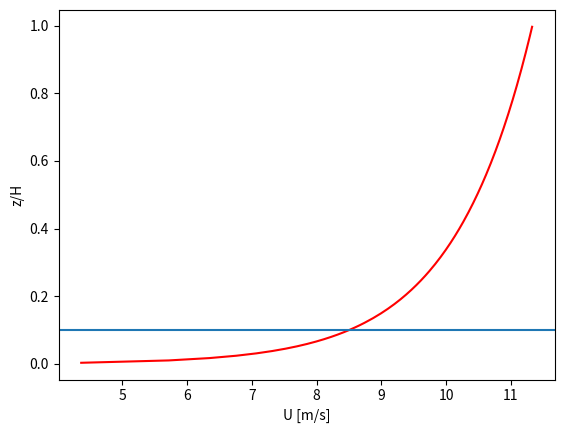

This chart was generated by the following Python code:
import numpy as np
import matplotlib.pyplot as plt

z0 = 10**(-4)
zhub = 0.1

Nz = 144

uhub = 8.5
kappa = 0.4

utau = uhub*kappa/(np.log(10**3))

z = np.linspace(0, 1, num=Nz*2+1)
zcc = z[1::2]
u = utau/kappa*np.log(zcc/z0)

plt.close('all')
plt.figure()
plt.plot(u, zcc, 'r')
plt.xlabel('U [m/s]')
plt.ylabel('z/H')
plt.axhline(y=0.1)

filename = 'BL_INFLOW_144'
with open(filename, 'w') as file:
    file.write("# Inflow file with boundary layer inflow with uhub = 8.5m/s")
    file.write("# U            V            W")
    for u_k in u:
        ustr = "{:7.7f}".format(u_k)
        file.write(ustr+"   0.000000   0.000000\n")
